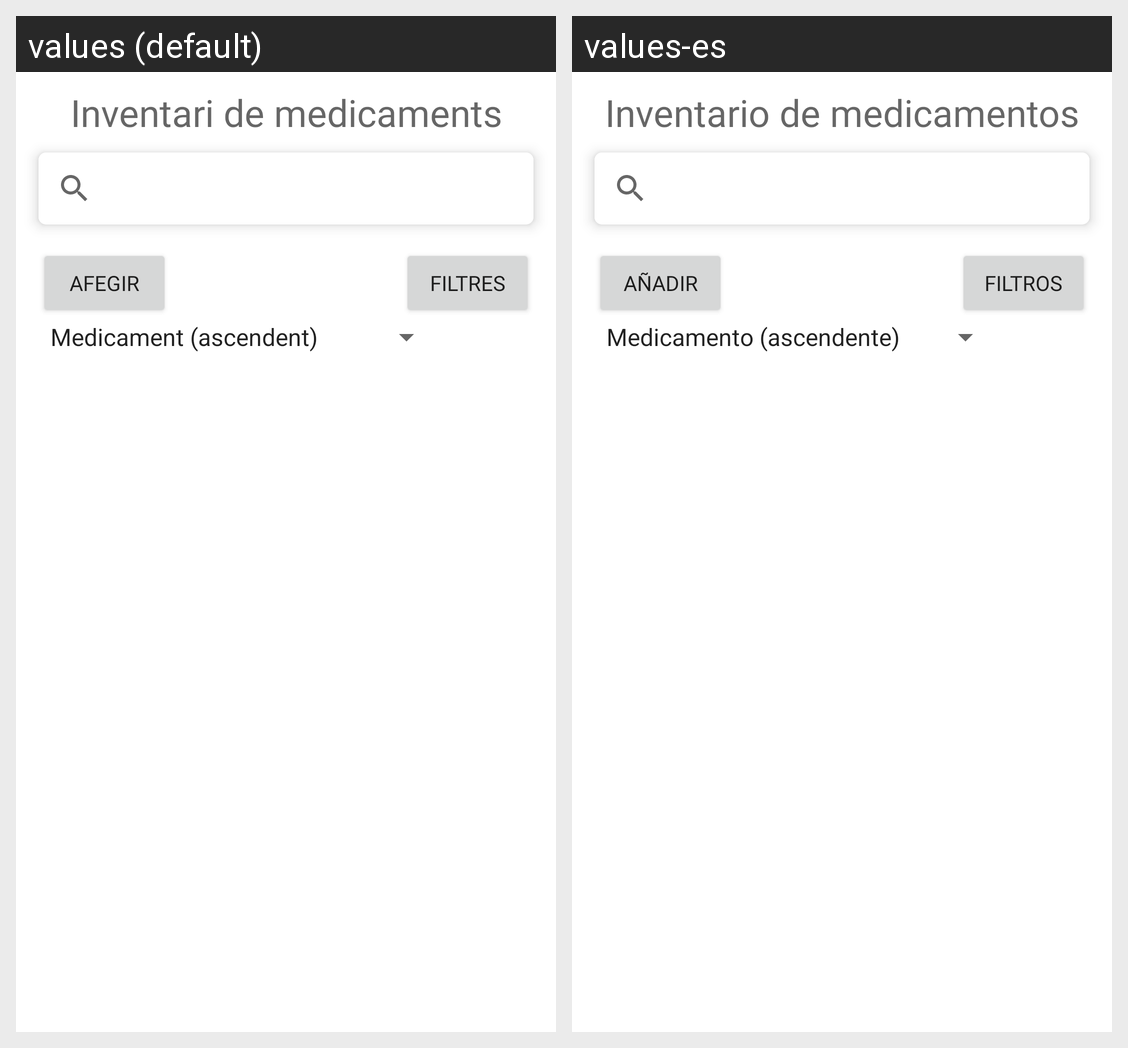

The same Android screen rendered under two of its app's locales, left to right. List the strings drawn on it with the default value and each locale's translation.
Android screen res/layout/fragment_inventario_gestor.xml rendered under 2 locales, left to right: values (default), values-es. Device: Nexus 5 (rendered at 1080×1920; each locale shown at half size, 540×960, under a caption strip naming it); theme Theme.AppPTIN.
Strings drawn on this screen, with the default value and each locale's value (text and hints the layout hard-codes, and strings that could not be matched under every locale, appear in the picture but are not listed):

texto_inventario
  values: Inventari de medicaments
  values-es: Inventario de medicamentos

filtres
  values: Filtres
  values-es: Filtros

afegir
  values: Afegir
  values-es: Añadir
